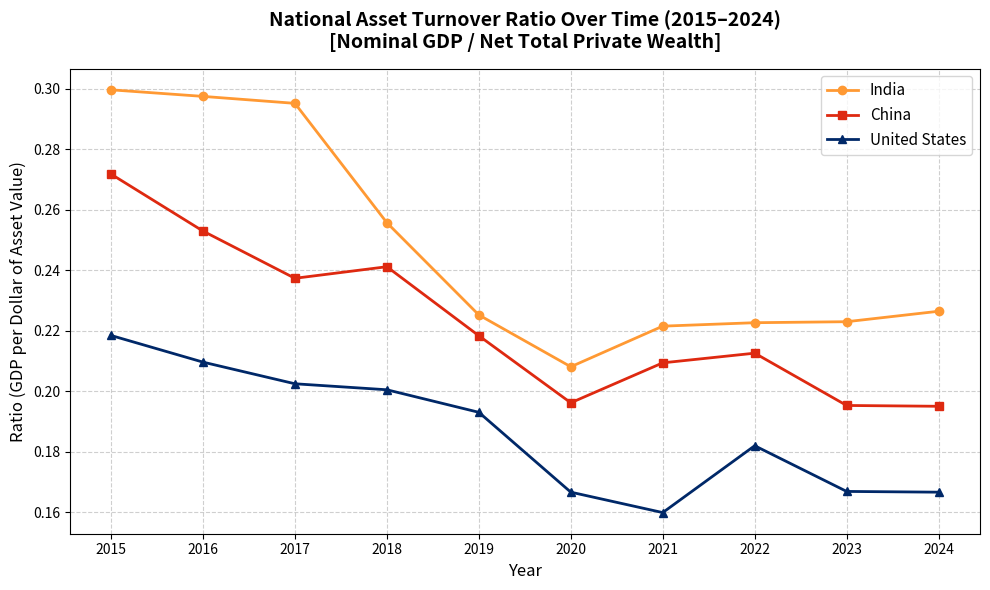

Source code (Python):
import matplotlib.pyplot as plt
import pandas as pd

# 1. Prepare the historical dataset (Values in Trillions of current USD)
data = {
    "Year": [2015, 2016, 2017, 2018, 2019, 2020, 2021, 2022, 2023, 2024],
    "India_GDP": [2.10, 2.29, 2.65, 2.70, 2.84, 2.67, 3.15, 3.42, 3.57, 3.94],
    "India_Wealth": [
        7.01,
        7.70,
        8.98,
        10.56,
        12.61,
        12.83,
        14.22,
        15.36,
        16.01,
        17.40,
    ],
    "China_GDP": [
        11.06,
        11.23,
        12.31,
        13.89,
        14.28,
        14.69,
        17.82,
        17.96,
        17.79,
        18.53,
    ],
    "China_Wealth": [
        40.70,
        44.40,
        51.87,
        57.60,
        65.40,
        74.87,
        85.10,
        84.48,
        91.08,
        95.00,
    ],
    "USA_GDP": [
        18.24,
        18.70,
        19.54,
        20.61,
        21.43,
        21.06,
        23.32,
        25.46,
        27.36,
        29.17,
    ],
    "USA_Wealth": [
        83.50,
        89.20,
        96.50,
        102.79,
        111.00,
        126.34,
        145.80,
        139.87,
        163.90,
        175.00,
    ],
}

df = pd.DataFrame(data)

# 2. Calculate the Asset Turnover Ratio (GDP / Private Wealth) for each country
df["India_Ratio"] = df["India_GDP"] / df["India_Wealth"]
df["China_Ratio"] = df["China_GDP"] / df["China_Wealth"]
df["USA_Ratio"] = df["USA_GDP"] / df["USA_Wealth"]

# 3. Plot the data
plt.figure(figsize=(10, 6))

plt.plot(
    df["Year"],
    df["India_Ratio"],
    marker="o",
    linewidth=2,
    color="#FF9933",
    label="India",
)
plt.plot(
    df["Year"],
    df["China_Ratio"],
    marker="s",
    linewidth=2,
    color="#DE2910",
    label="China",
)
plt.plot(
    df["Year"],
    df["USA_Ratio"],
    marker="^",
    linewidth=2,
    color="#002868",
    label="United States",
)

# 4. Enhance the chart details
plt.title(
    "National Asset Turnover Ratio Over Time (2015–2024)\n[Nominal GDP / Net Total Private Wealth]",
    fontsize=14,
    fontweight="bold",
    pad=15,
)
plt.xlabel("Year", fontsize=12)
plt.ylabel("Ratio (GDP per Dollar of Asset Value)", fontsize=12)
plt.xticks(df["Year"])  # Ensure all years show explicitly
plt.grid(True, linestyle="--", alpha=0.6)
plt.legend(fontsize=11, loc="upper right")

# 5. Clean layout adjustments and visualization
plt.tight_layout()
plt.show()
